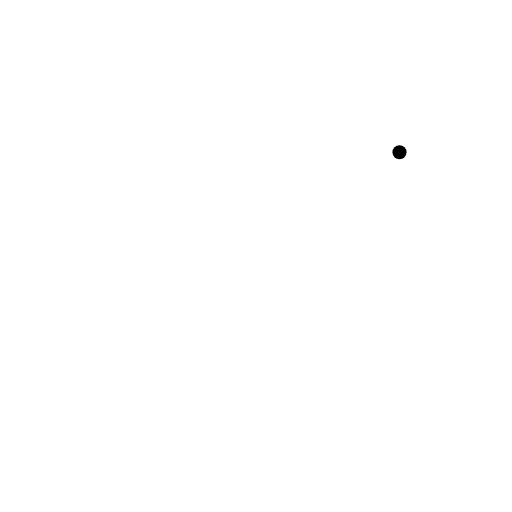
t = 0.00 s
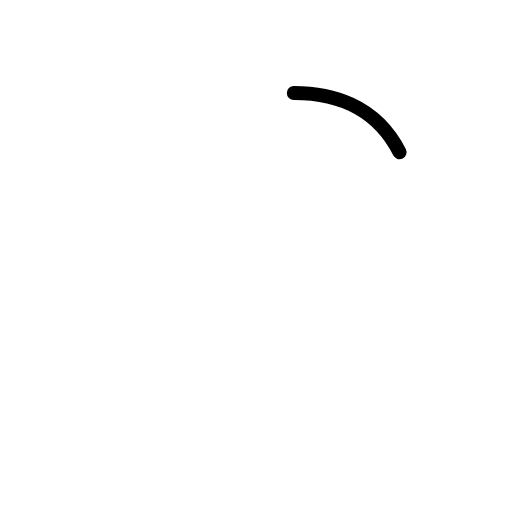
t = 0.19 s
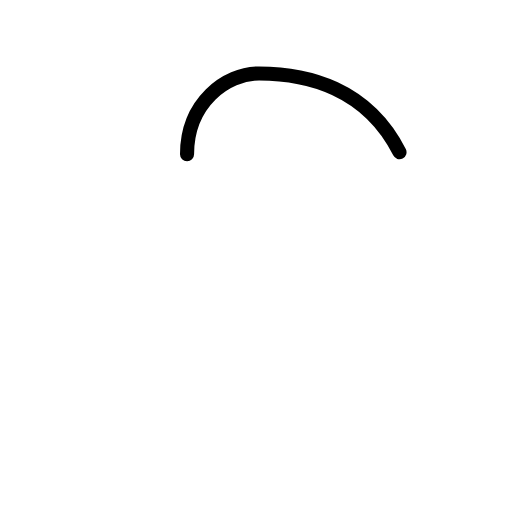
t = 0.38 s
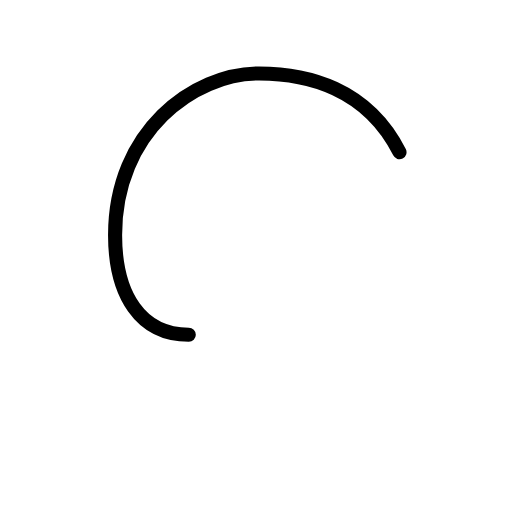
t = 0.63 s
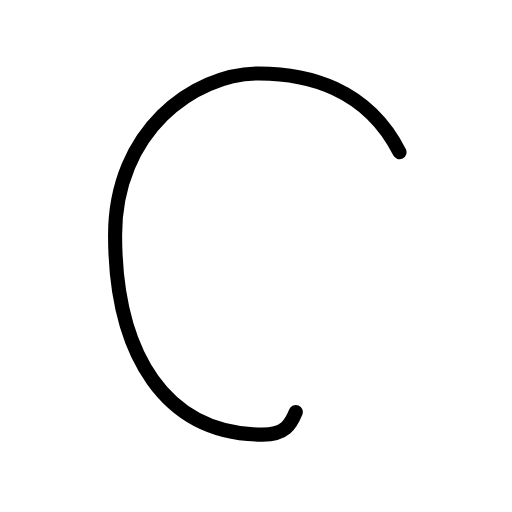
t = 0.81 s
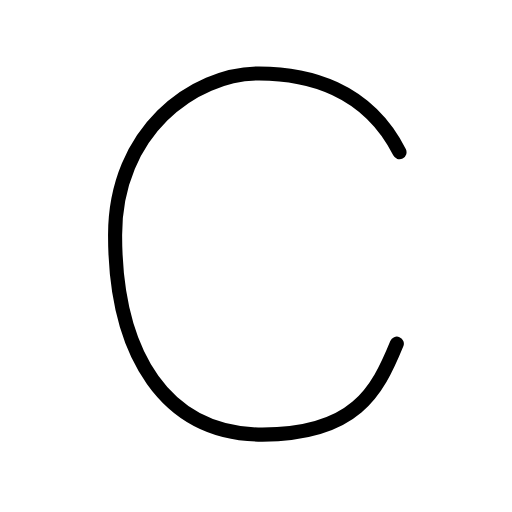
t = 1.00 s

The animated SVG that drew these frames (rendered in a browser with its animation timeline set to each time). Animation: 4 SMIL elements (animate=4); one cycle of 1.00 s.

<?xml version="1.0" encoding="UTF-8"?>
<!--
AniKanjiVG is licensed by CC-BY-SA Paul C. Sommerhoff (https://bitbucket.org/sommerhoff/anikanjivg).
AniKanjiVG uses KanjiVG which is licensed by CC-BY-SA Ulrich Apel (http://kanjivg.tagaini.net).
See also http://creativecommons.org/licenses/by-sa/3.0/
-->
<svg xmlns:kvg='http://kanjivg.tagaini.net' xmlns='http://www.w3.org/2000/svg' width='109' height='109' viewBox='0 0 109 109' style='fill:none;stroke:#000000;stroke-width:3;stroke-linecap:round;stroke-linejoin:round;' id="kvg:kanji_00043"><g id="kvg:00043"><path id="kvg:00043-s1" d="M85.05,32.4c-6.94-13.73-19.8-16.76-29.91-16.76c-14.02,0-30.64,12.43-30.64,34.39c0,25.58,10.85,42.49,31.38,42.49c19.64,0,24.41-9.1,28.6-19.36"><animate attributeName="d" begin="0.0s" dur="0.25s" from="M85.05,32.4C85.05,32.4,85.05,32.4,85.05,32.4" to="M85.05,32.4c-6.94-13.73-19.8-16.76-29.91-16.76" />
<animate attributeName="d" begin="0.25s" dur="0.25s" from="M85.05,32.4c-6.94-13.73-19.8-16.76-29.91-16.76c0,0,0,0,0,0,0" to="M85.05,32.4c-6.94-13.73-19.8-16.76-29.91-16.76c-14.02,0-30.64,12.43-30.64,34.39" />
<animate attributeName="d" begin="0.5s" dur="0.25s" from="M85.05,32.4c-6.94-13.73-19.8-16.76-29.91-16.76c-14.02,0-30.64,12.43-30.64,34.39c0,0,0,0,0,0,0" to="M85.05,32.4c-6.94-13.73-19.8-16.76-29.91-16.76c-14.02,0-30.64,12.43-30.64,34.39c0,25.58,10.85,42.49,31.38,42.49" />
<animate attributeName="d" begin="0.75s" dur="0.25s" from="M85.05,32.4c-6.94-13.73-19.8-16.76-29.91-16.76c-14.02,0-30.64,12.43-30.64,34.39c0,25.58,10.85,42.49,31.38,42.49c0,0,0,0,0,0,0" to="M85.05,32.4c-6.94-13.73-19.8-16.76-29.91-16.76c-14.02,0-30.64,12.43-30.64,34.39c0,25.58,10.85,42.49,31.38,42.49c19.64,0,24.41-9.1,28.6-19.36" />
</path>
</g>
</svg>
